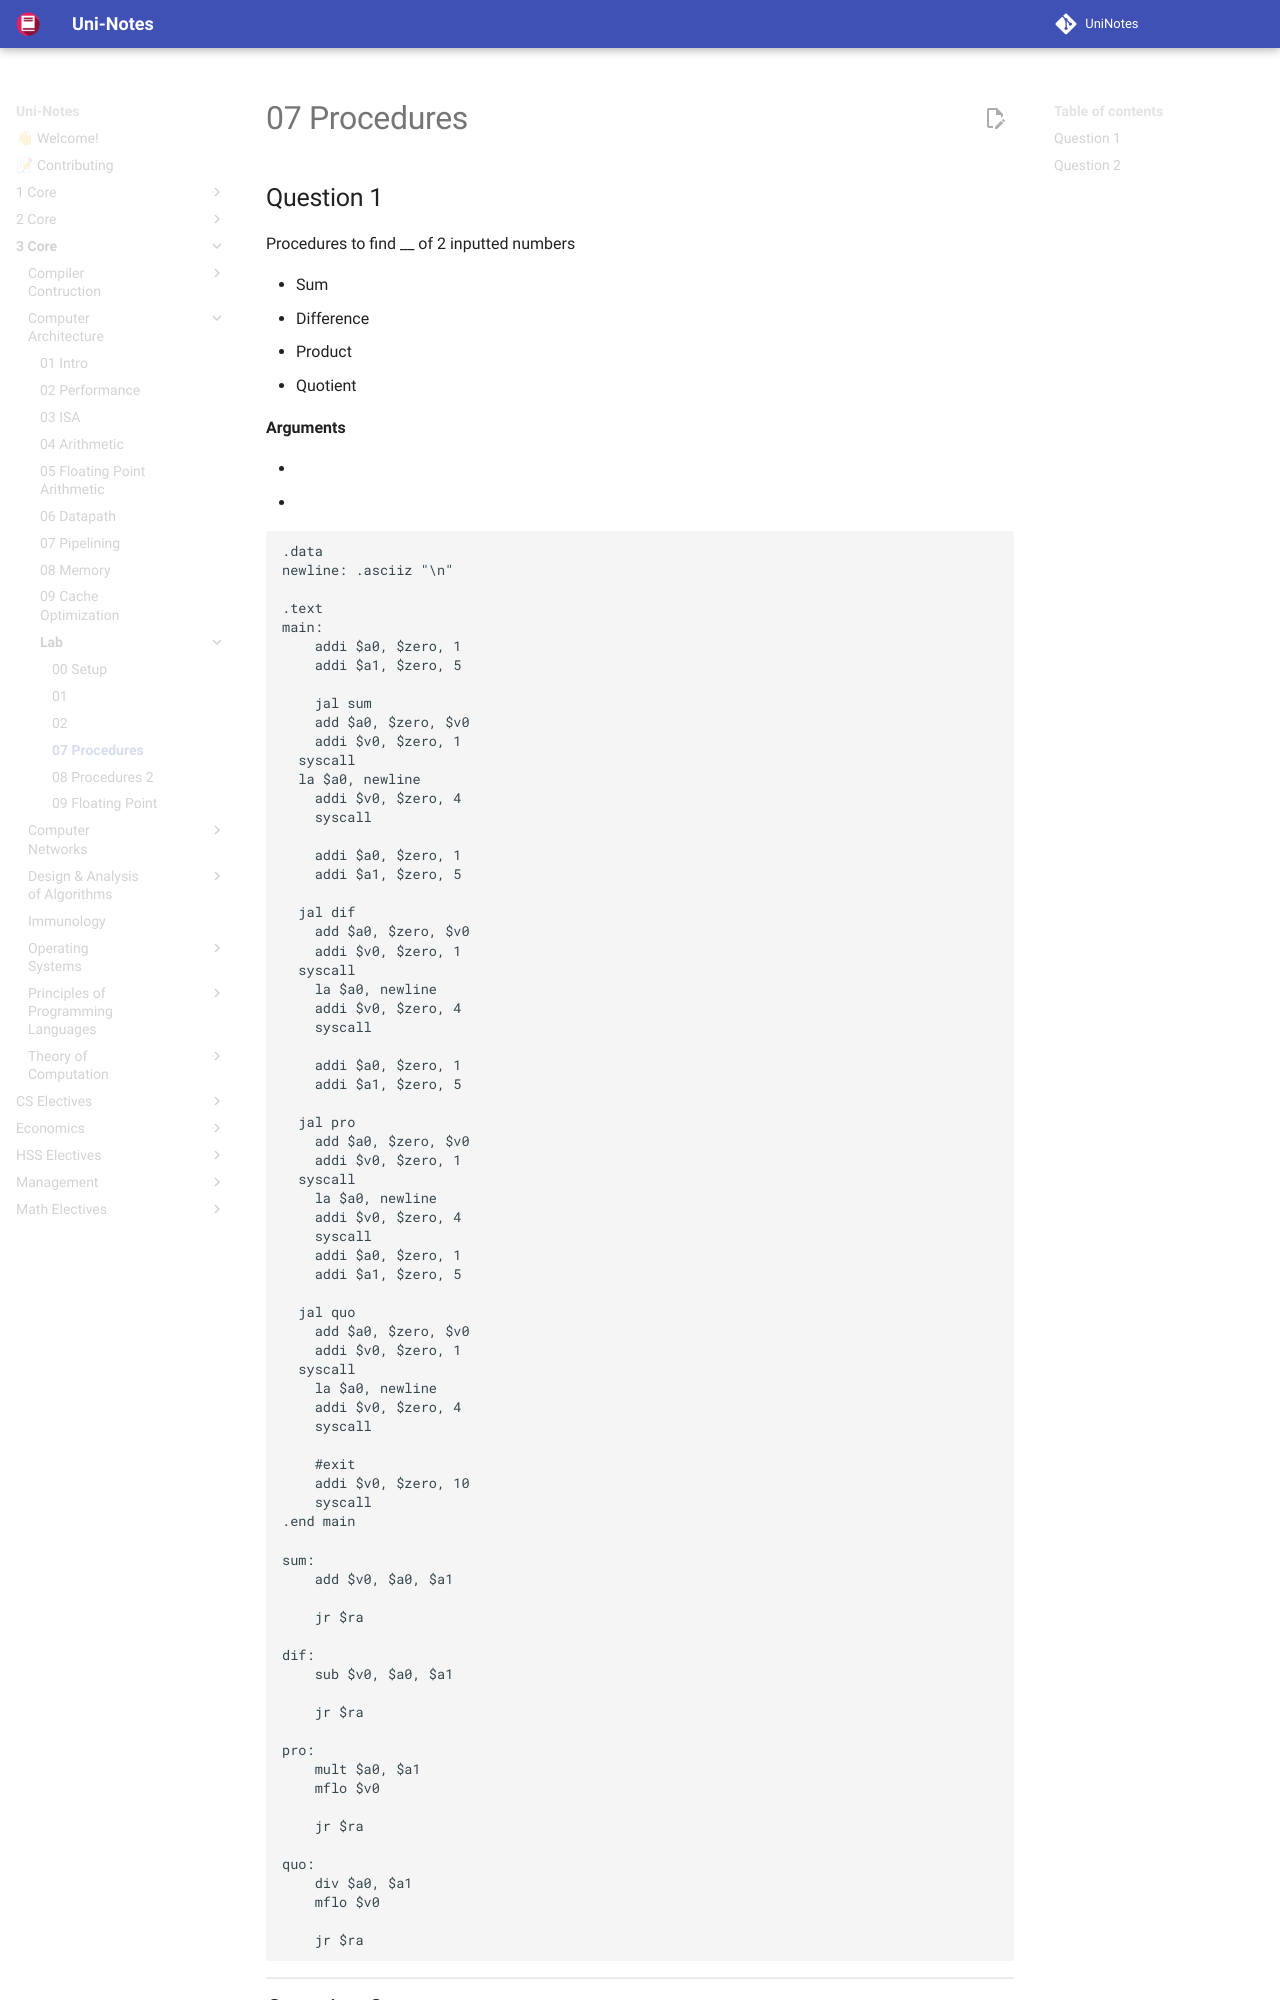

repository: uni-notes/uni-notes · page: 3_Core/Computer_Architecture/Lab/07_Procedures/index.html · generator: mkdocs

## Question 1

Procedures to find __ of 2 inputted numbers

- Sum
- Difference
- Product
- Quotient

**Arguments**

- $x$
- $y$

```assembly
.data
newline: .asciiz "\n"

.text
main:
	addi $a0, $zero, 1
	addi $a1, $zero, 5

	jal sum
	add $a0, $zero, $v0
	addi $v0, $zero, 1
  syscall	
  la $a0, newline
	addi $v0, $zero, 4
	syscall

	addi $a0, $zero, 1
	addi $a1, $zero, 5

  jal dif
	add $a0, $zero, $v0
	addi $v0, $zero, 1
  syscall
	la $a0, newline
	addi $v0, $zero, 4
	syscall

	addi $a0, $zero, 1
	addi $a1, $zero, 5

  jal pro
	add $a0, $zero, $v0
	addi $v0, $zero, 1
  syscall
	la $a0, newline
	addi $v0, $zero, 4
	syscall
	addi $a0, $zero, 1
	addi $a1, $zero, 5

  jal quo
	add $a0, $zero, $v0
	addi $v0, $zero, 1
  syscall
	la $a0, newline
	addi $v0, $zero, 4
	syscall

	#exit
	addi $v0, $zero, 10
	syscall
.end main

sum:
	add $v0, $a0, $a1

	jr $ra

dif:
	sub $v0, $a0, $a1

	jr $ra

pro:
	mult $a0, $a1
	mflo $v0

	jr $ra

quo:
	div $a0, $a1
	mflo $v0

	jr $ra
```
